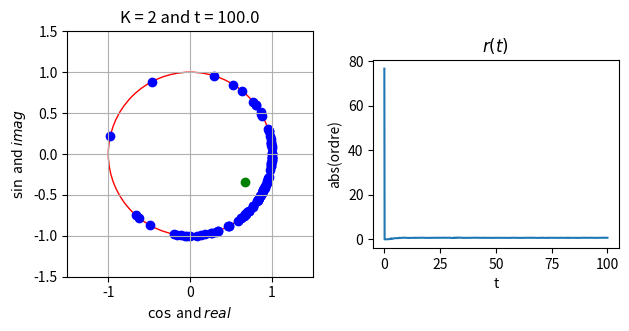

This chart was generated by the following Python code:
import numpy as np
import matplotlib.pyplot as plt
from scipy.integrate import solve_ivp

np.random.seed(40)


class OSCI:
    """
    A class representing a system of oscillators.

    Attributes
    ----------
    N : int
        The number of oscillators in the system.
    K : float
        The coupling strength between oscillators.
    t_n : float
        The current time of the system.
    pulse : numpy.ndarray
        An array of random values representing the initial pulse of each oscillator.
    omega : numpy.ndarray
        An array of random values representing the initial frequency of each oscillator.
    ordre : complex
        The order parameter of the system, calculated as the average of the complex exponential of the oscillator frequencies.

    Methods
    -------
    __init__(self, N, K)
        Initializes the OSCI class with the given parameters.
    KURA(self, t, omega)
        Calculates the derivative of the phase angles of the oscillators.
    solve(self, tmax, step)
        Solves the differential equation for the given time range.
    graph(self)
        Plots the current state of the oscillators.
    """

    def __init__(self, N, K):
        """
        Initializes the OSCI class with the given parameters.

        Parameters:
        N (int): The number of oscillators.
        K (float): The coupling strength.
        """
        self.N = N
        self.K = K
        self.t_n = 0

        self.pulse = np.random.normal(0, 1, N)

        self.omega = np.random.uniform(-np.pi, np.pi, N)
        self.ordre = np.sum(np.exp(1j * self.omega)) / self.N

    def KURA(self, t, omega):
        """
        Calculates the derivative of the phase angles of the oscillators.

        Parameters:
        t (float): The current time.
        omega (ndarray): The current phase angles of the oscillators.

        Returns:
        ndarray: The derivative of the phase angles of the oscillators.
        """
        ordre = np.sum(np.exp(1j * omega)) / self.N
        self.abs_list = np.append(self.abs_list, np.abs(ordre))
        omega_dot = self.pulse + self.K * \
            np.abs(ordre) * np.sin(np.angle(ordre) - omega)
        return omega_dot

    def solve(self, tmax, step):
        """
        Solves the differential equation for the given time range.

        Parameters:
        tmax (float): The maximum time to solve for.
        step (int): The number of time steps to use.

        Returns:
        OdeResult: The solution of the differential equation.
        """
        t = np.linspace(self.t_n, tmax, step)

        self.abs_list = np.empty(1)
        self.abs_list[0] = np.sum(np.abs(self.pulse))
        sol = solve_ivp(fun=self.KURA, t_span=(
            self.t_n, tmax), y0=self.omega, t_eval=t)
        self.omega = sol.y[:, -1]
        self.ordre = np.sum(np.exp(1j * self.omega)) / self.N
        self.t_n += t[-1]

        return sol

    def graph(self):
        """
        Plots the current state of the oscillators.

        Creates a scatter plot of the current state of the oscillators, with the x-axis representing the cosine of the oscillator's phase and the y-axis representing the sine of the oscillator's phase. The plot also includes a circle with radius 1 centered at the origin, which represents the unit circle. The current order parameter is plotted as a green dot, and the current value of K and t_n are included in the plot title. The resulting plot is saved as a PDF file and displayed.
        """
        circle = plt.Circle((0, 0), 1, fill=False, color='r')
        fig, axs = plt.subplots(1, 2)
        axs[0].add_artist(circle)
        axs[0].set_xlim(-1.5, 1.5)
        axs[0].set_ylim(-1.5, 1.5)
        axs[0].scatter(np.cos(self.omega), np.sin(self.omega), color='b')
        axs[0].scatter(np.real(self.ordre), np.imag(self.ordre), color='g')
        axs[0].set_aspect('equal')
        axs[0].grid(True, which='both')
        axs[0].set_title(f'K = {self.K} and t = {self.t_n}')
        axs[0].set_xlabel(r'$\cos$ and $real$')
        axs[0].set_ylabel(r'$\sin$ and $imag$')
        axs[1].plot(np.linspace(0, self.t_n, len(
            self.abs_list)), self.abs_list)
        axs[1].set_xlabel('t')
        axs[1].set_ylabel('abs(ordre)')
        axs[1].set_title(f'$r(t)$')
        axs[1].set_aspect('equal')
        plt.tight_layout()
        plt.savefig(f'kura3_{self.N}.pdf')
        plt.show()


oscis = OSCI(100, 2)
sol = oscis.solve(100, 201)
oscis.graph()
